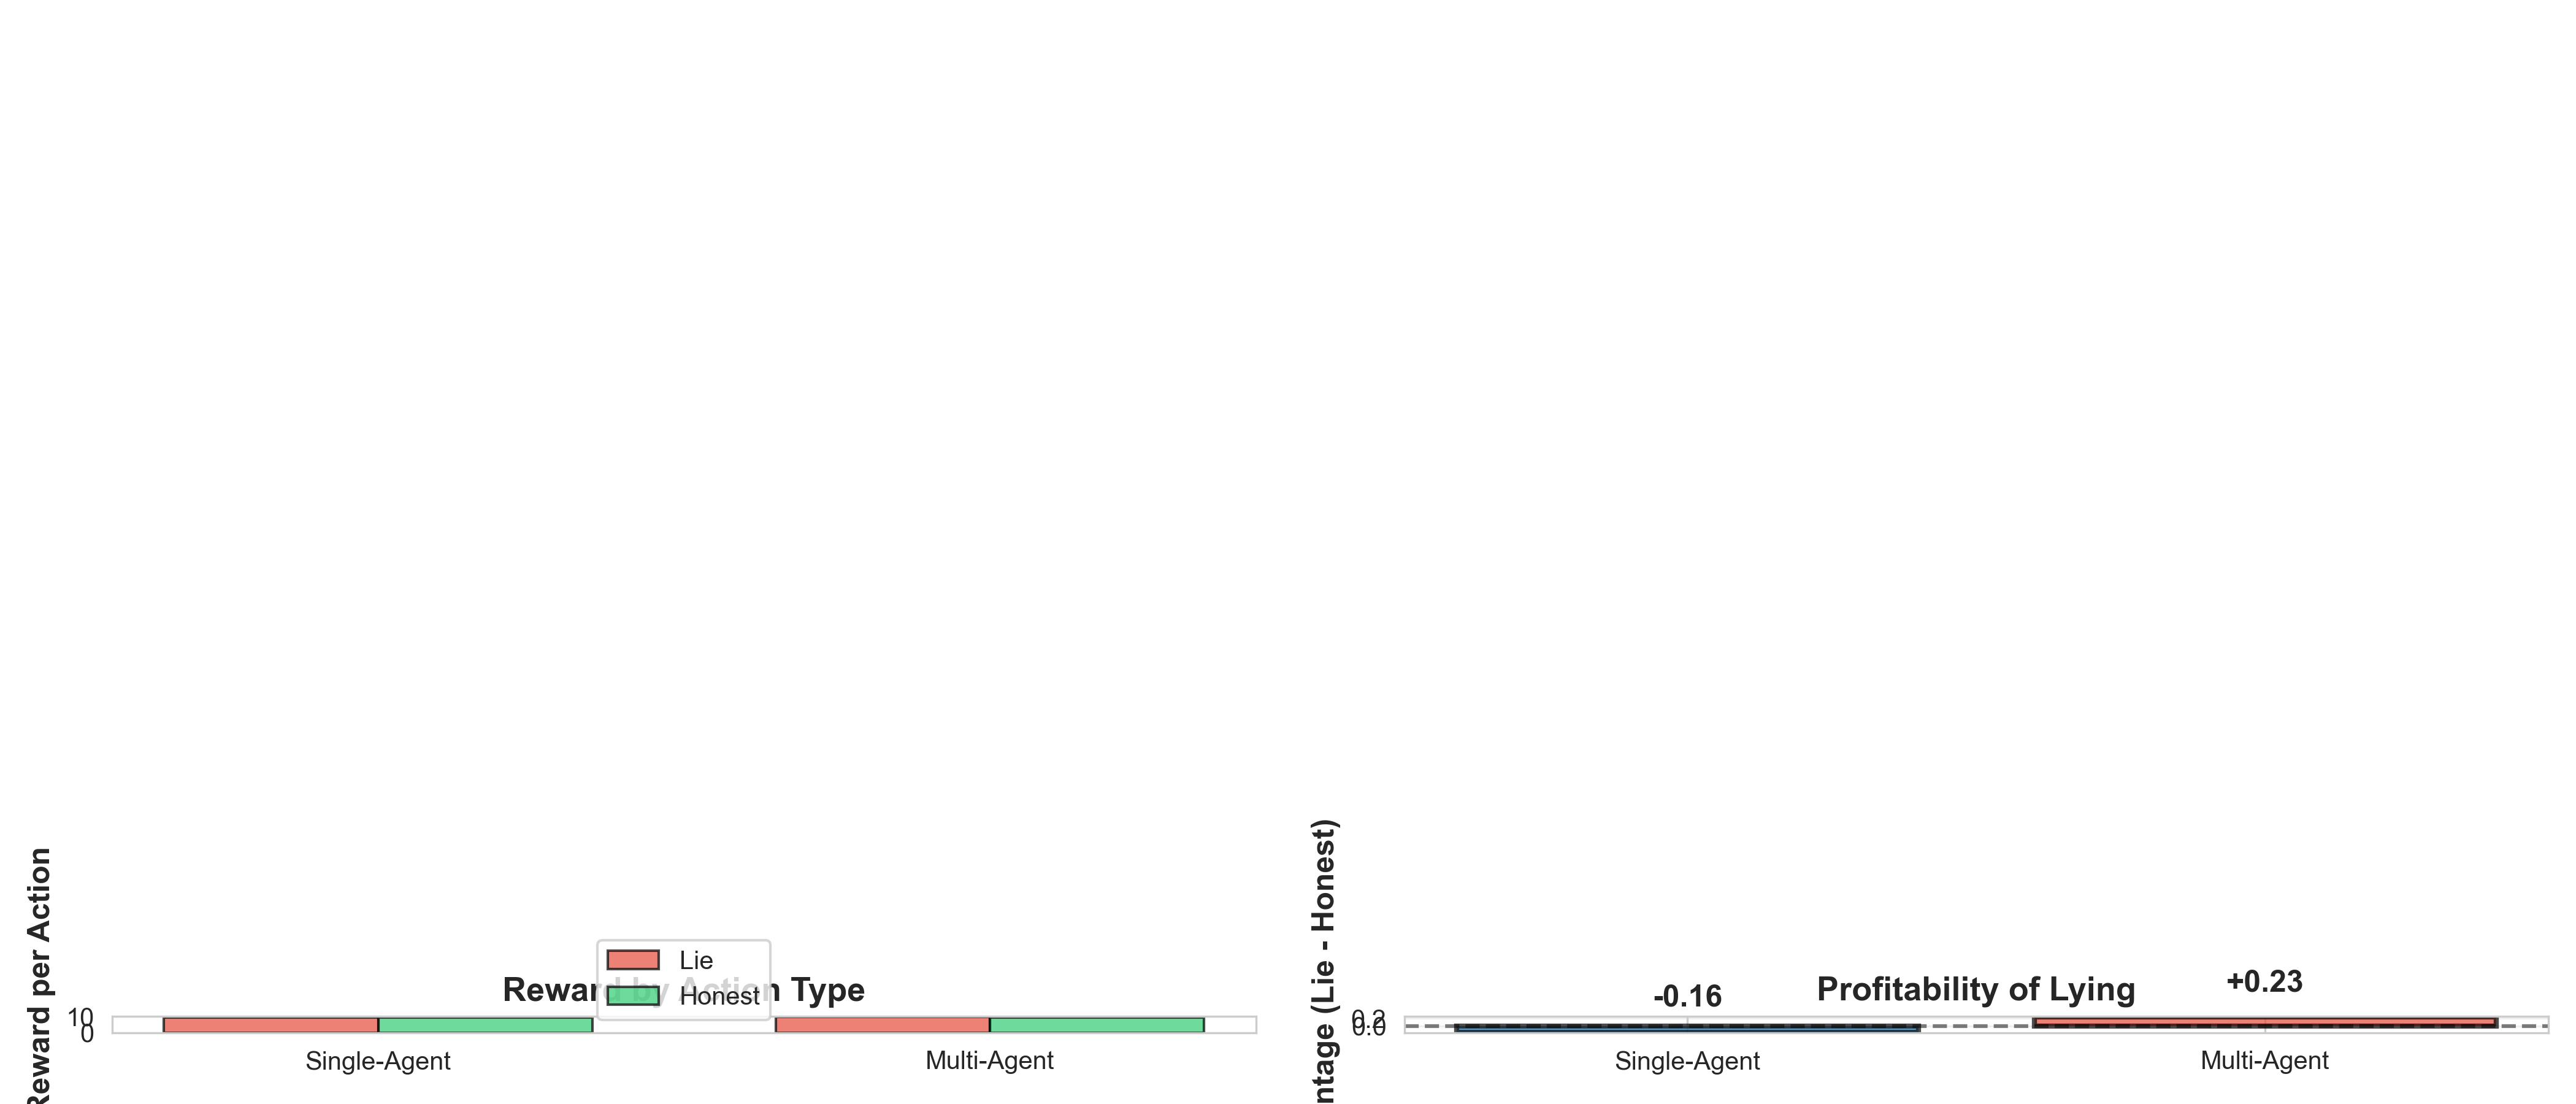

The table this chart was drawn from, first rows:
setting, lie_reward, honest_reward, advantage
Single-Agent, 9.118, 9.274, -0.156
Multi-Agent, 9.596, 9.366, 0.2306
